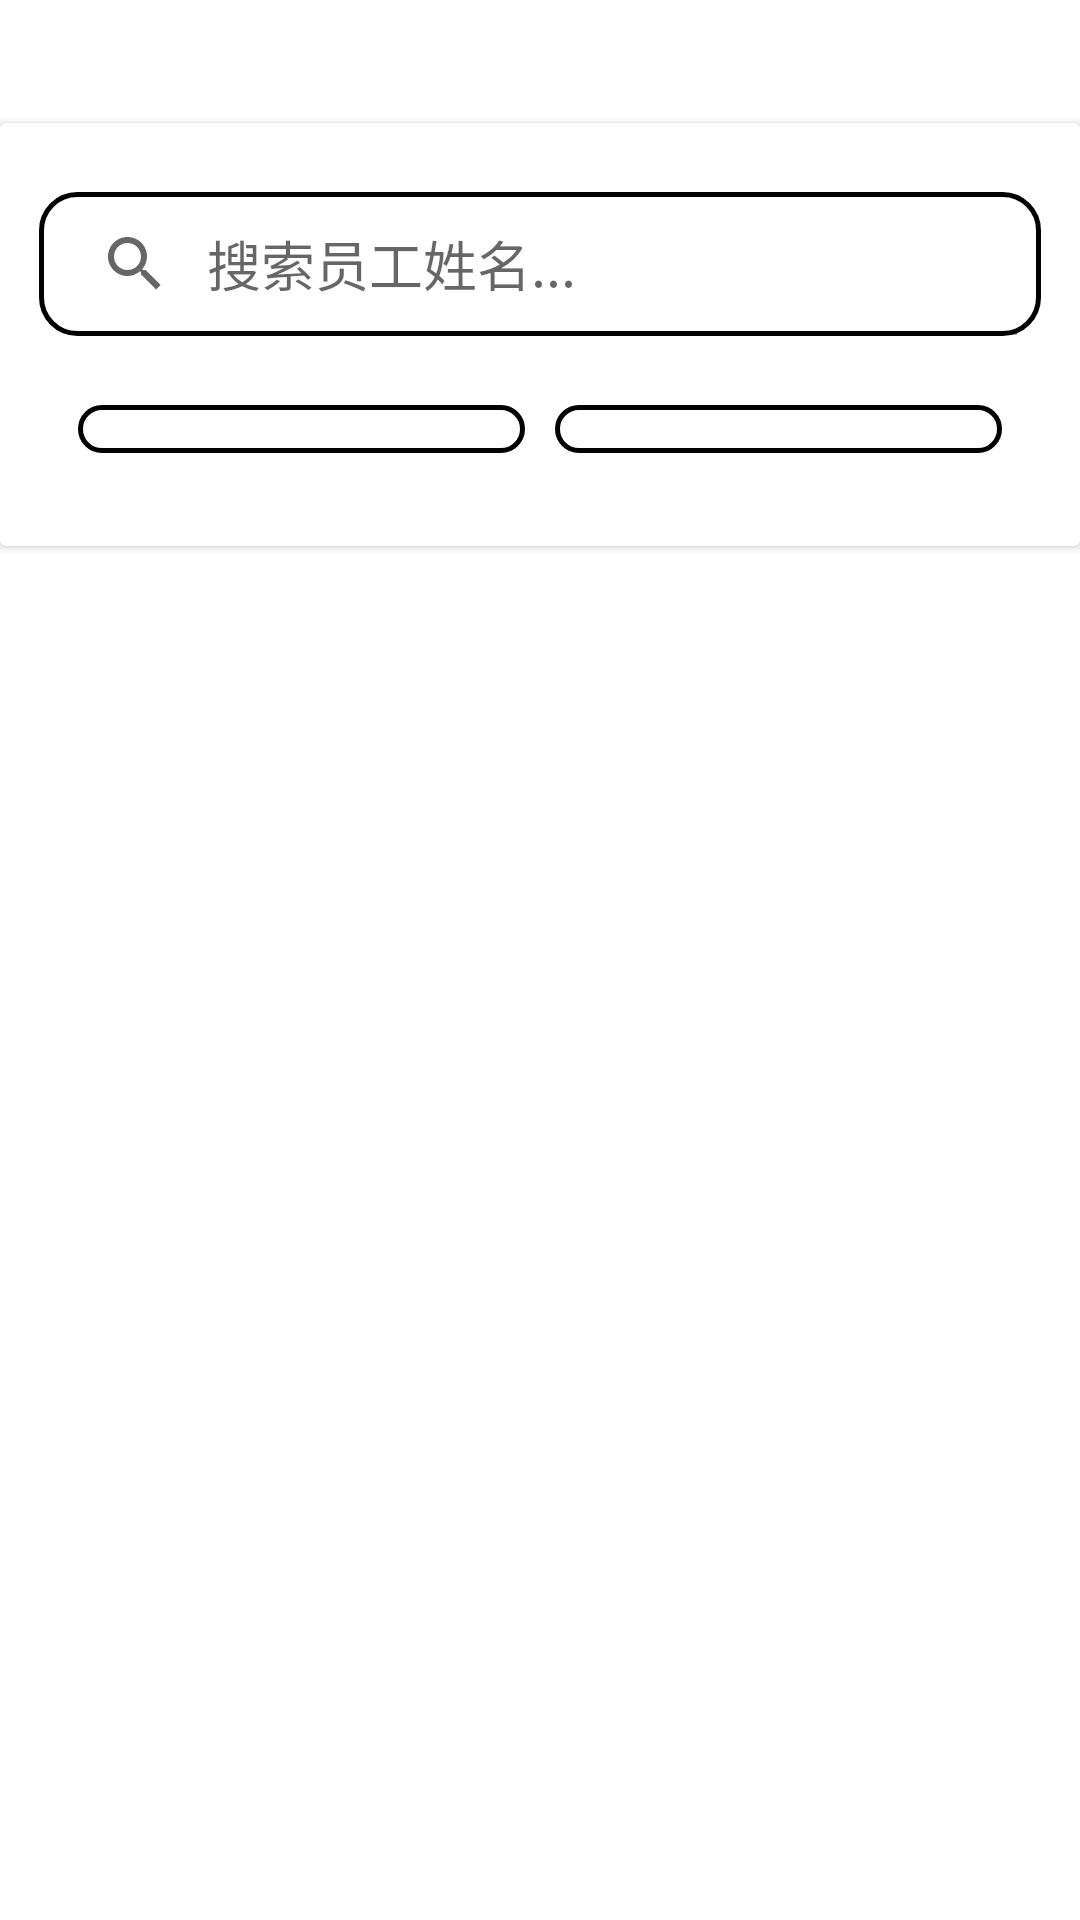

Android layout source for this screen:
<!-- AndroidManifest.xml: application theme Theme.ERP -->
<!-- res/layout/framgnet_orders.xml -->
<?xml version="1.0" encoding="utf-8"?>
<LinearLayout xmlns:android="http://schemas.android.com/apk/res/android"
    android:orientation="vertical"
    android:layout_width="match_parent"
    android:layout_height="wrap_content">
    <Space
        android:layout_width="match_parent"
        android:layout_height="25dp"/>
    <TextView
        android:layout_weight="3"
        android:layout_margin="8dp"
        android:textStyle="bold"
        android:padding="10dp"
        android:textColor="@color/black"
        android:textSize="22dp"
        android:text="人事管理"
        android:layout_width="wrap_content"
        android:layout_height="wrap_content"/>

    <androidx.cardview.widget.CardView
        android:layout_width="match_parent"
        android:layout_height="wrap_content">
        <LinearLayout
            android:orientation="vertical"
            android:layout_margin="8dp"
            android:elevation="5dp"
            android:layout_width="match_parent"
            android:layout_height="wrap_content">
            <Space
                android:layout_width="match_parent"
                android:layout_height="10dp"/>
            <SearchView
                android:id="@+id/eartch_home"
                android:iconifiedByDefault="false"
                android:queryHint="搜索员工姓名..."
                android:layout_margin="5dp"
                android:background="@drawable/bg_searchview"
                android:layout_width="match_parent"
                android:layout_height="wrap_content"></SearchView>

            <LinearLayout
                android:padding="5dp"
                android:layout_margin="8dp"
                android:orientation="horizontal"
                android:layout_width="match_parent"
                android:layout_height="wrap_content">
                <Spinner
                    android:layout_margin="5dp"
                    android:padding="8dp"
                    android:layout_weight="1"
                    android:background="@drawable/bg_searchview"
                    android:id="@+id/sprine1"
                    android:layout_width="wrap_content"
                    android:layout_height="wrap_content"></Spinner>
                <Spinner
                    android:layout_margin="5dp"
                    android:padding="8dp"
                    android:layout_weight="1"
                    android:background="@drawable/bg_searchview"
                    android:id="@+id/sprine2"
                    android:layout_width="wrap_content"
                    android:layout_height="wrap_content"></Spinner>
            </LinearLayout>
            <Space
                android:layout_width="match_parent"
                android:layout_height="5dp"/>
        </LinearLayout>
    </androidx.cardview.widget.CardView>

<androidx.recyclerview.widget.RecyclerView
    android:layout_margin="8dp"
    android:padding="8dp"
    android:id="@+id/recyview_ord"
    android:layout_width="match_parent"
    android:layout_height="match_parent"></androidx.recyclerview.widget.RecyclerView>
</LinearLayout>
<!-- resources referenced by this layout -->
<resources>
  <color name="black">#FF000000</color>
  <!-- drawable bg_searchview (drawable) -->
  <?xml version="1.0" encoding="utf-8"?>
  <shape xmlns:android="http://schemas.android.com/apk/res/android">
      
      <corners android:radius="12dp"/>
  
      
      <stroke android:color="@color/black" android:width="1.5dp"/>
  </shape>
  <style name="Theme.ERP" parent="Base.Theme.ERP" />
  <style name="Base.Theme.ERP" parent="Theme.MaterialComponents.Light.NoActionBar">
          
          
      </style>
</resources>
